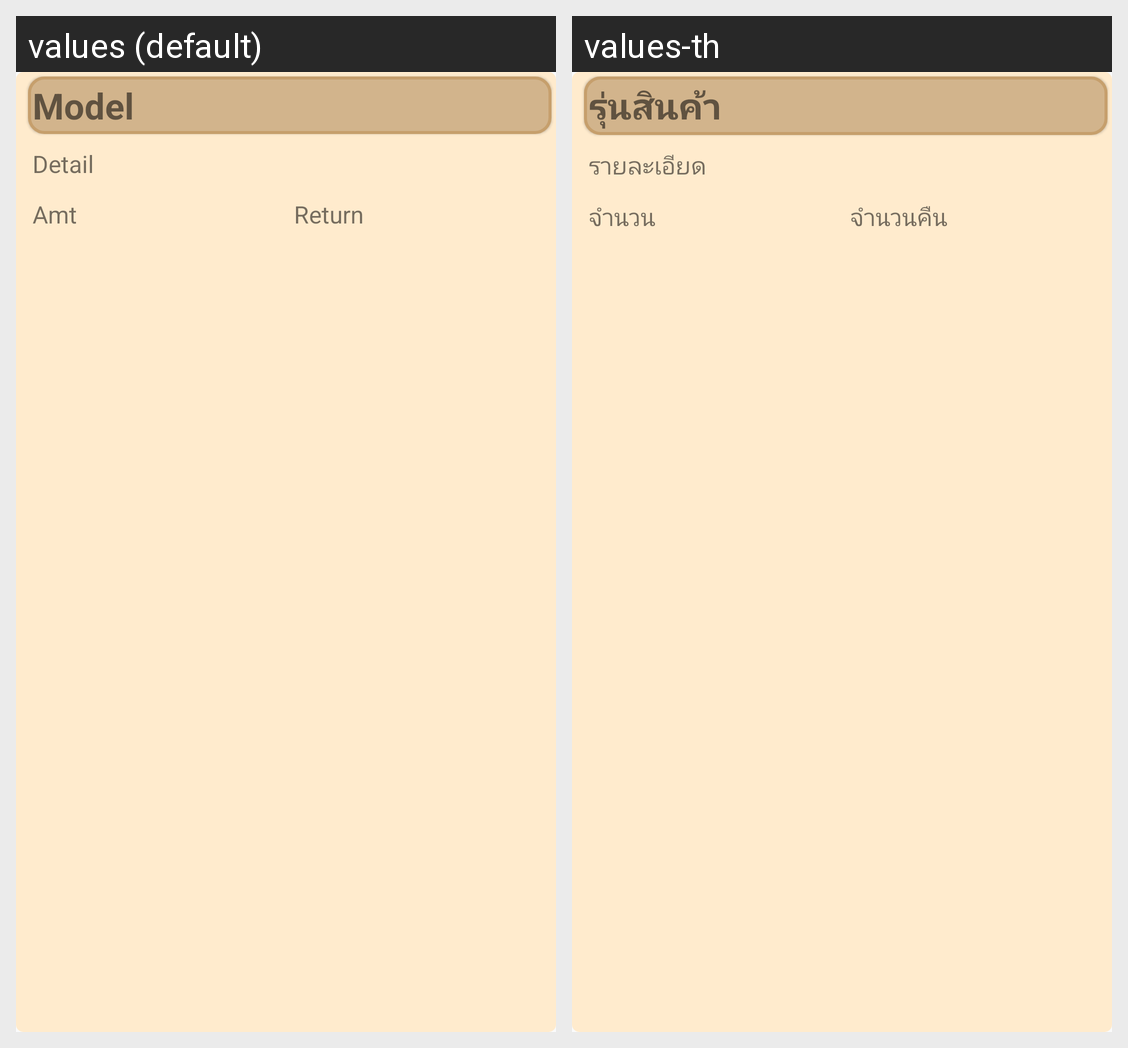

Translations of the strings shown on this Android screen, per locale in the grid:
Android screen res/layout/return_listview.xml rendered under 2 locales, left to right: values (default), values-th. Device: Nexus 5 (rendered at 1080×1920; each locale shown at half size, 540×960, under a caption strip naming it); theme AppTheme.
Strings drawn on this screen, with the default value and each locale's value (text and hints the layout hard-codes, and strings that could not be matched under every locale, appear in the picture but are not listed):

Model
  values: Model
  values-th: รุ่นสินค้า

ProductDesc
  values: Detail
  values-th: รายละเอียด

ProductAmount
  values: Amt
  values-th: จำนวน

ProductReturn
  values: Return
  values-th: จำนวนคืน
